The GitHub repository Youngjincha/HQCNN_Crack62K contains a labelled image folder "Data" with 2 categories: crack, concrete surface. Examples follow, each with its label.

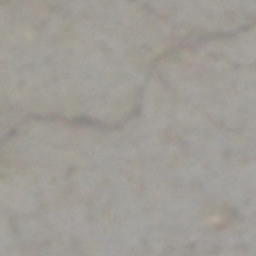
Label: crack

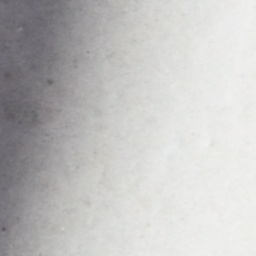
Label: concrete surface

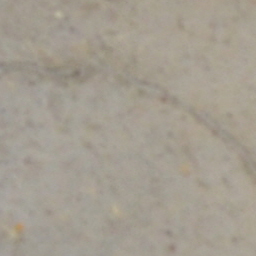
Label: crack

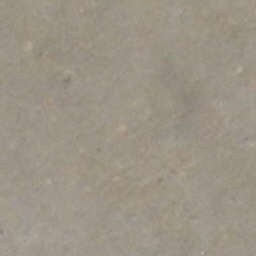
Label: concrete surface

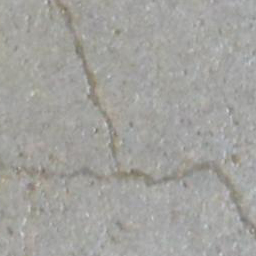
Label: crack

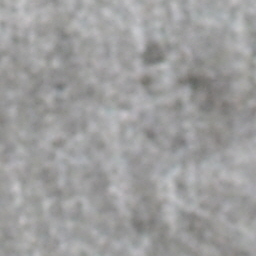
Label: concrete surface
